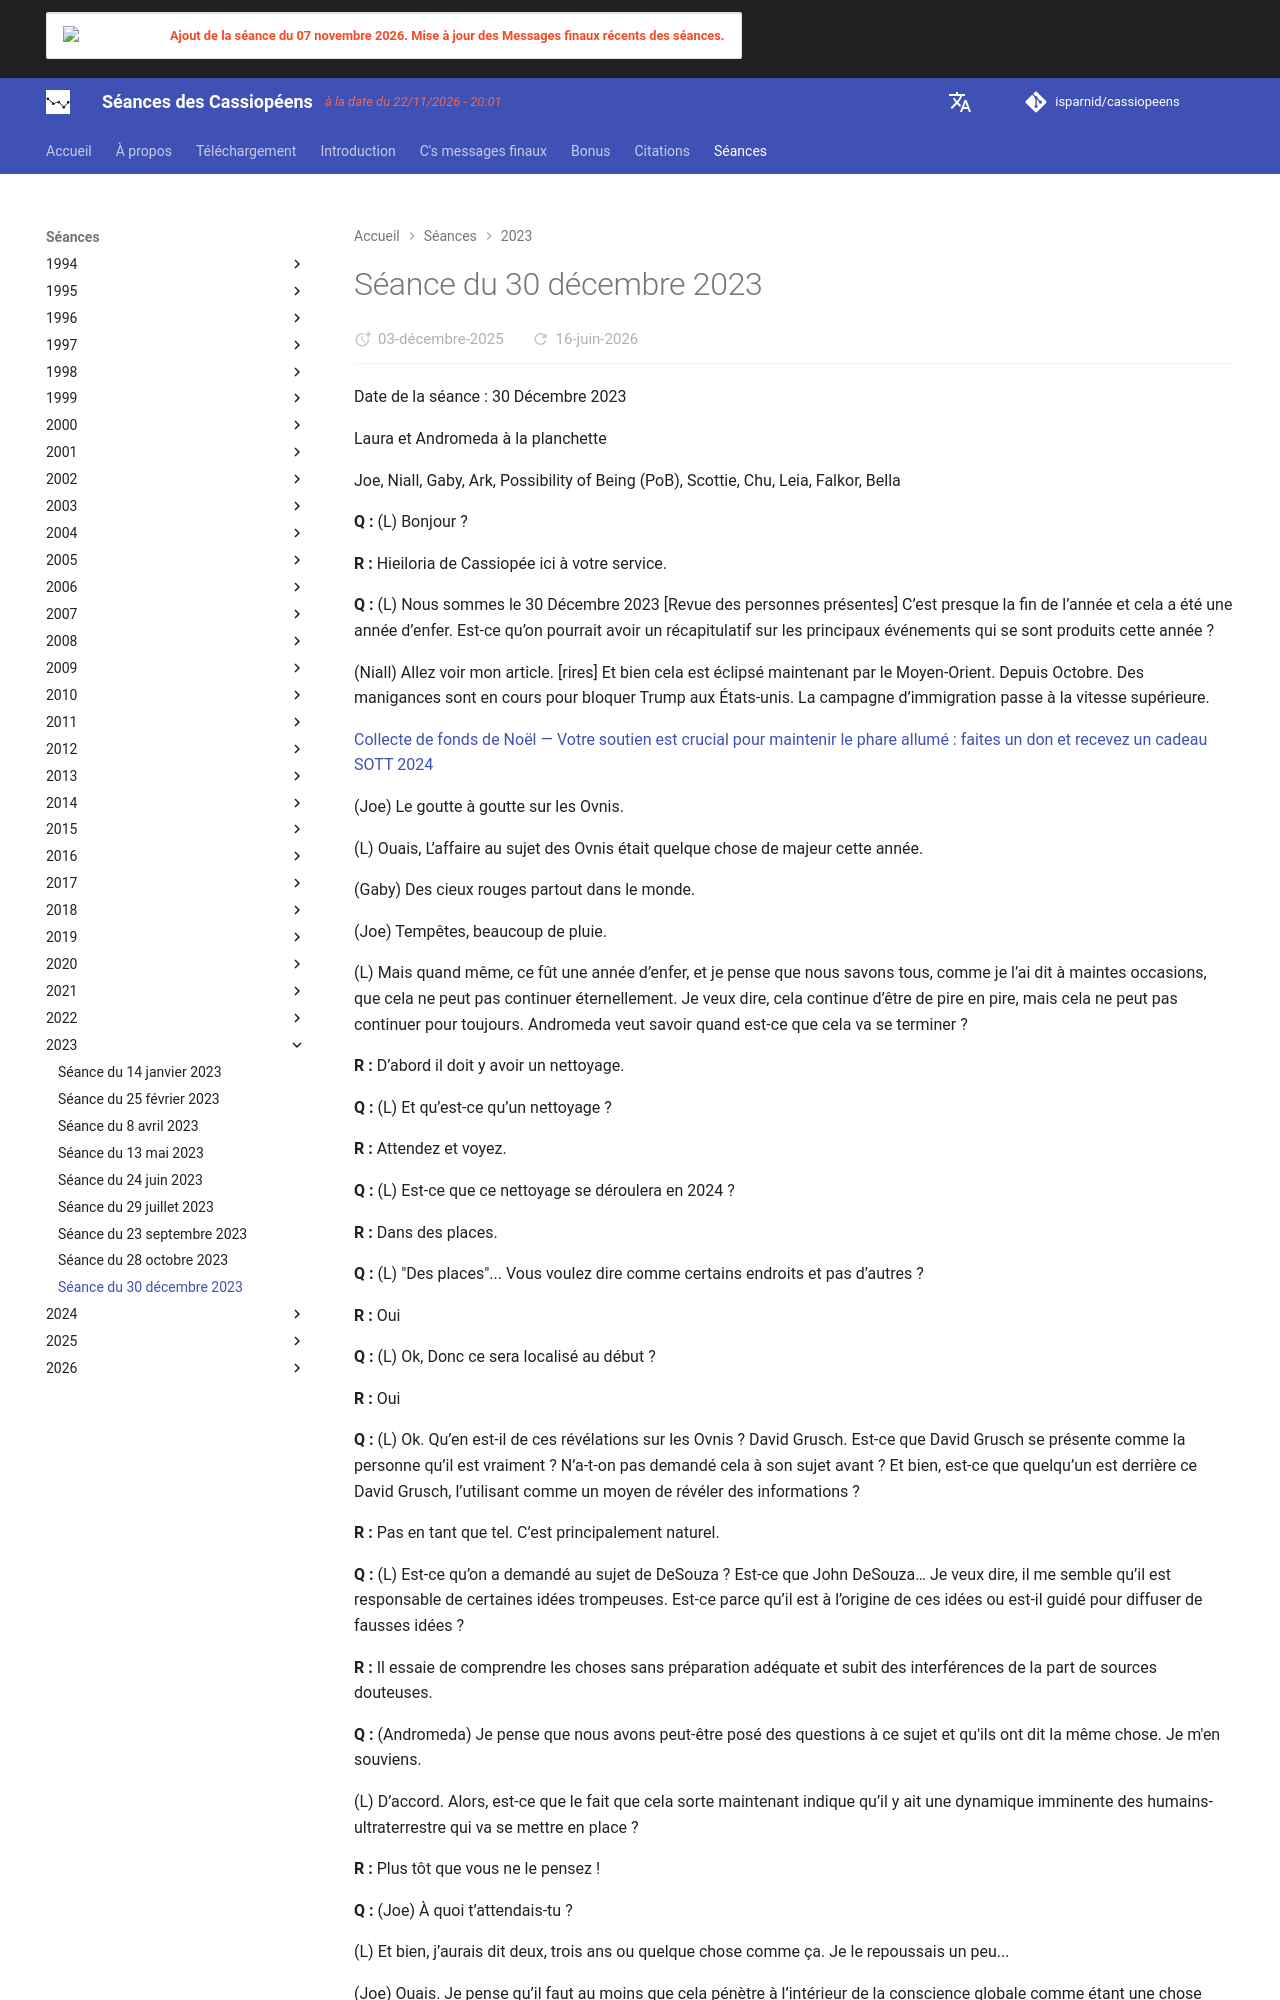

repository: isparnid/cassiopeens · page: séances/2023/2023-12-30/index.html · generator: mkdocs

---
title: "Séance du 30 décembre 2023"
date:
  created: 2026-01-24
  updated: 2026-01-24
---

# Séance du 30 décembre 2023

Date de la séance : 30 Décembre 2023

Laura et Andromeda à la planchette

Joe, Niall, Gaby, Ark, Possibility of Being (PoB), Scottie, Chu, Leia, Falkor, Bella

**Q :** (L) Bonjour ?

**R :** Hieiloria de Cassiopée ici à votre service.

**Q :** (L) Nous sommes le 30 Décembre 2023 [Revue des personnes présentes] C’est presque la fin de l’année et cela a été une année d’enfer. Est-ce qu’on pourrait avoir un récapitulatif sur les principaux événements qui se sont produits cette année ?

(Niall) Allez voir mon article. [rires] Et bien cela est éclipsé maintenant par le Moyen-Orient. Depuis Octobre. Des manigances sont en cours pour bloquer Trump aux États-unis. La campagne d’immigration passe à la vitesse supérieure.

[Collecte de fonds de Noël — Votre soutien est crucial pour maintenir le phare allumé : faites un don et recevez un cadeau SOTT 2024](https://fr.sott.net/article/42969-Collecte-de-fonds-de-Noel-Votre-soutien-est-crucial-pour-maintenir-le-phare-allume-faites-un-don-et-recevez-un-cadeau-SOTT-2024)

(Joe) Le goutte à goutte sur les Ovnis.

(L) Ouais, L’affaire au sujet des Ovnis était quelque chose de majeur cette année.

(Gaby) Des cieux rouges partout dans le monde.

(Joe) Tempêtes, beaucoup de pluie.

(L) Mais quand même, ce fût une année d’enfer, et je pense que nous savons tous, comme je l’ai dit à maintes occasions, que cela ne peut pas continuer éternellement. Je veux dire, cela continue d’être de pire en pire, mais cela ne peut pas continuer pour toujours. Andromeda veut savoir quand est-ce que cela va se terminer ?

**R :** D’abord il doit y avoir un nettoyage.

**Q :** (L) Et qu’est-ce qu’un nettoyage ?

**R :** Attendez et voyez.

**Q :** (L) Est-ce que ce nettoyage se déroulera en 2024 ?

**R :** Dans des places.

**Q :** (L) "Des places"... Vous voulez dire comme certains endroits et pas d’autres ?

**R :** Oui

**Q :** (L) Ok, Donc ce sera localisé au début ?

**R :** Oui

**Q :** (L) Ok. Qu’en est-il de ces révélations sur les Ovnis ? David Grusch. Est-ce que David Grusch se présente comme la personne qu’il est vraiment ? N’a-t-on pas demandé cela à son sujet avant ? Et bien, est-ce que quelqu’un est derrière ce David Grusch, l’utilisant comme un moyen de révéler des informations ?

**R :** Pas en tant que tel. C’est principalement naturel.

**Q :** (L) Est-ce qu’on a demandé au sujet de DeSouza ? Est-ce que John DeSouza… Je veux dire, il me semble qu’il est responsable de certaines idées trompeuses. Est-ce parce qu’il est à l’origine de ces idées ou est-il guidé pour diffuser de fausses idées ?

**R :** Il essaie de comprendre les choses sans préparation adéquate et subit des interférences de la part de sources douteuses.

**Q :** (Andromeda) Je pense que nous avons peut-être posé des questions à ce sujet et qu'ils ont dit la même chose. Je m'en souviens.

(L) D’accord. Alors, est-ce que le fait que cela sorte maintenant indique qu’il y ait une dynamique imminente des humains-ultraterrestre qui va se mettre en place ?

**R :** Plus tôt que vous ne le pensez !

**Q :** (Joe) À quoi t’attendais-tu ?

(L) Et bien, j’aurais dit deux, trois ans ou quelque chose comme ça. Je le repoussais un peu...

(Joe) Ouais. Je pense qu’il faut au moins que cela pénètre à l’intérieur de la conscience globale comme étant une chose réelle. Et à un moment donné, vous pouvez juste accepter l’idée générale que nous ne sommes pas seuls. Et ensuite sur une plus longue période, les détails.

(L) Et bien, est-ce que les ultra-terrestres ou les êtres hyperdimensionnels qui contrôlent notre planète et notre société et plus, sont en majeure partie responsables pour tout ce chaos massif qui se déroule dans notre monde aujourd’hui ?
